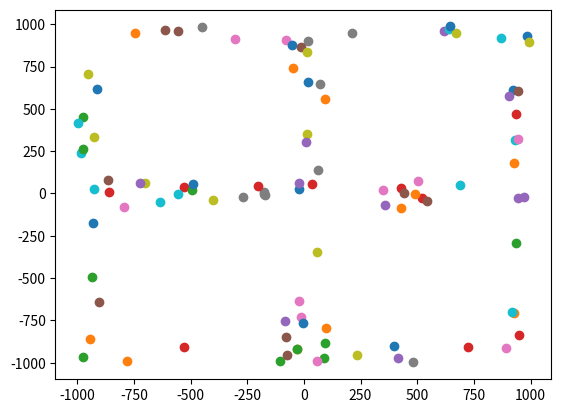

Write Python code to recreate this figure.
import random
import numpy as np
import math
import itertools
import matplotlib.pyplot as plt
from mpl_toolkits.mplot3d import Axes3D
from datetime import datetime

start_time = datetime.now()

def randomCoordinates(num, dim, lower, upper, decimals):
    
    coordinates = []
    
    for i in range(num):
        coordinates.append([])
        
    for i in range(num):
        for j in range(dim):
            coordinates[i].append(random.randint(lower*(10**decimals), upper*(10**decimals))/(10**decimals))
            
    return coordinates

random = randomCoordinates(300, 2, -1000, 1000, 2)
L = len(random)

def removeRectangle(coordinates, size, lower1, upper1, lower2, upper2):

    count = 0
    j = 0 
    
    while count < size:
        if lower1 < coordinates[j][0] < upper1 and lower2 < coordinates[j][1] < upper2:
            coordinates.remove(coordinates[j])
            count += 1
        else:
            j += 1
            count += 1
                   
    return coordinates

data1 = removeRectangle(random, L, -900, -100, -900, -100)
L2 = len(data1)
data2 = removeRectangle(data1, L2, 100, 900, -900, -100)
L3 = len(data2)
data3 = removeRectangle(data2, L3, -900, -100, 100, 900)
L4 = len(data3)
data = removeRectangle(data3, L4, 100, 900, 100, 900)

print("Number of points: " + str(len(data)))

#fig = plt.figure()
#ax = Axes3D(fig)

for i in range(len(data)):
    x = data[i][0]
    y = data[i][1]
    plt.scatter(x,y)
plt.show()

#for i in range(len(data)):
    #x = data[i][0]
    #y = data[i][1]
    #z = data[i][2]
    #ax.scatter(x,y,z)
#plt.show()

def mergeSort(alist):
    if len(alist)>1:
        mid = len(alist)//2
        lefthalf = alist[:mid]
        righthalf = alist[mid:]

        mergeSort(lefthalf)
        mergeSort(righthalf)

        i=0
        j=0
        k=0
        while i < len(lefthalf) and j < len(righthalf):
            if lefthalf[i] <= righthalf[j]:
                alist[k]=lefthalf[i]
                i=i+1
            else:
                alist[k]=righthalf[j]
                j=j+1
            k=k+1

        while i < len(lefthalf):
            alist[k]=lefthalf[i]
            i=i+1
            k=k+1

        while j < len(righthalf):
            alist[k]=righthalf[j]
            j=j+1
            k=k+1

def dist(x, y, dim):
    
    L = []
    
    for i in range(dim):
        L.append((y[i]-x[i])**2)
    
    d = math.sqrt(sum(L))
    
    return d

def mergeSortDist(alist, reference, dim):
    if len(alist)>1:
        mid = len(alist)//2
        lefthalf = alist[:mid]
        righthalf = alist[mid:]

        mergeSortDist(lefthalf, reference, dim)
        mergeSortDist(righthalf, reference, dim)

        i=0
        j=0
        k=0
        
        while i < len(lefthalf) and j < len(righthalf):
            if dist(lefthalf[i], reference, dim) <= dist(righthalf[j], reference, dim):
                alist[k]=lefthalf[i]
                i=i+1
            else:
                alist[k]=righthalf[j]
                j=j+1
            k=k+1

        while i < len(lefthalf):
            alist[k]=lefthalf[i]
            i=i+1
            k=k+1

        while j < len(righthalf):
            alist[k]=righthalf[j]
            j=j+1
            k=k+1

def VietorisRips(data, epsilon):
    
    C = []
    dim = len(data[0])
    
    for i in range(dim+1):
        C.append([])
        
    for i in range(len(data)):
        C[0].append([data[i]])
    
    while data != []:
        mergeSortDist(data, data[0], dim)
        L = len(data)
        j = 1
        while j < L:
            if dist(data[0], data[j], dim) >= epsilon:
                break
            else:
                C[1].append([data[0],data[j]])
                k = j+1
                while k < L:
                    if dist(data[0], data[k], dim) >= epsilon:
                        break
                    elif dist(data[j], data[k], dim) < epsilon:
                        C[2].append([data[0],data[j],data[k]])
                        k += 1
                    else:
                        k += 1
                j += 1   
        data.remove(data[0])
    
    return C

epsilon = 500

print("epsilon = " + str(epsilon))

VR = VietorisRips(data, epsilon)

print("Number of edges: " + str(len(VR[1])))
print("Number of faces: " + str(len(VR[2])))

end_time1 = datetime.now()
print('Duration: {}'.format(end_time1 - start_time))

def homology(complex):
    
    #create sort function
    
    if len(complex) == 0:
        return "Empty"
    
    elif len(complex) == 1:
        return len(complex[0])
    
    else:

        #sort complex elements

        for i in range(len(complex)):
            for j in range(len(complex[i])):
                mergeSort(complex[i][j])

        #define sublist function
                
        def sublist(lst1, lst2):
            ls = [element for element in lst1 if element in lst2]
            return ls == lst1
        
        #create boundary operators

        boundary = []
        for i in range(1,len(complex)):
            b = np.zeros((len(complex[i-1]),len(complex[i])))
            for j in range(len(complex[i-1])):
                for k in range(len(complex[i])):
                    if sublist(complex[i-1][j],complex[i][k]) == True:
                        l = 0
                        for v in complex[i-1][j]:
                            for w in range(len(complex[i][k])):
                                if v == complex[i][k][w]:
                                    l += w
                        b[j][k] = (-1)**l
            boundary.append(b)
        
        print(boundary[0])
        bLength = len(boundary)
        ranks = []
        
        for i in range(bLength):
            if boundary[i].size > 0:
                ranks.append(np.linalg.matrix_rank(boundary[i]))
            else:
                ranks.append(0)

        BettiNumbers = [len(complex[0])-ranks[0]]
        
        for i in range(bLength-1):
            BettiNumbers.append(len(complex[i+1])-ranks[i]-ranks[i+1])
            
        #BettiNumbers.append(len(complex[-1])-ranks[-1])
            
    return BettiNumbers

print(homology(VR))

end_time2 = datetime.now()
print('Duration: {}'.format(end_time2 - start_time))


